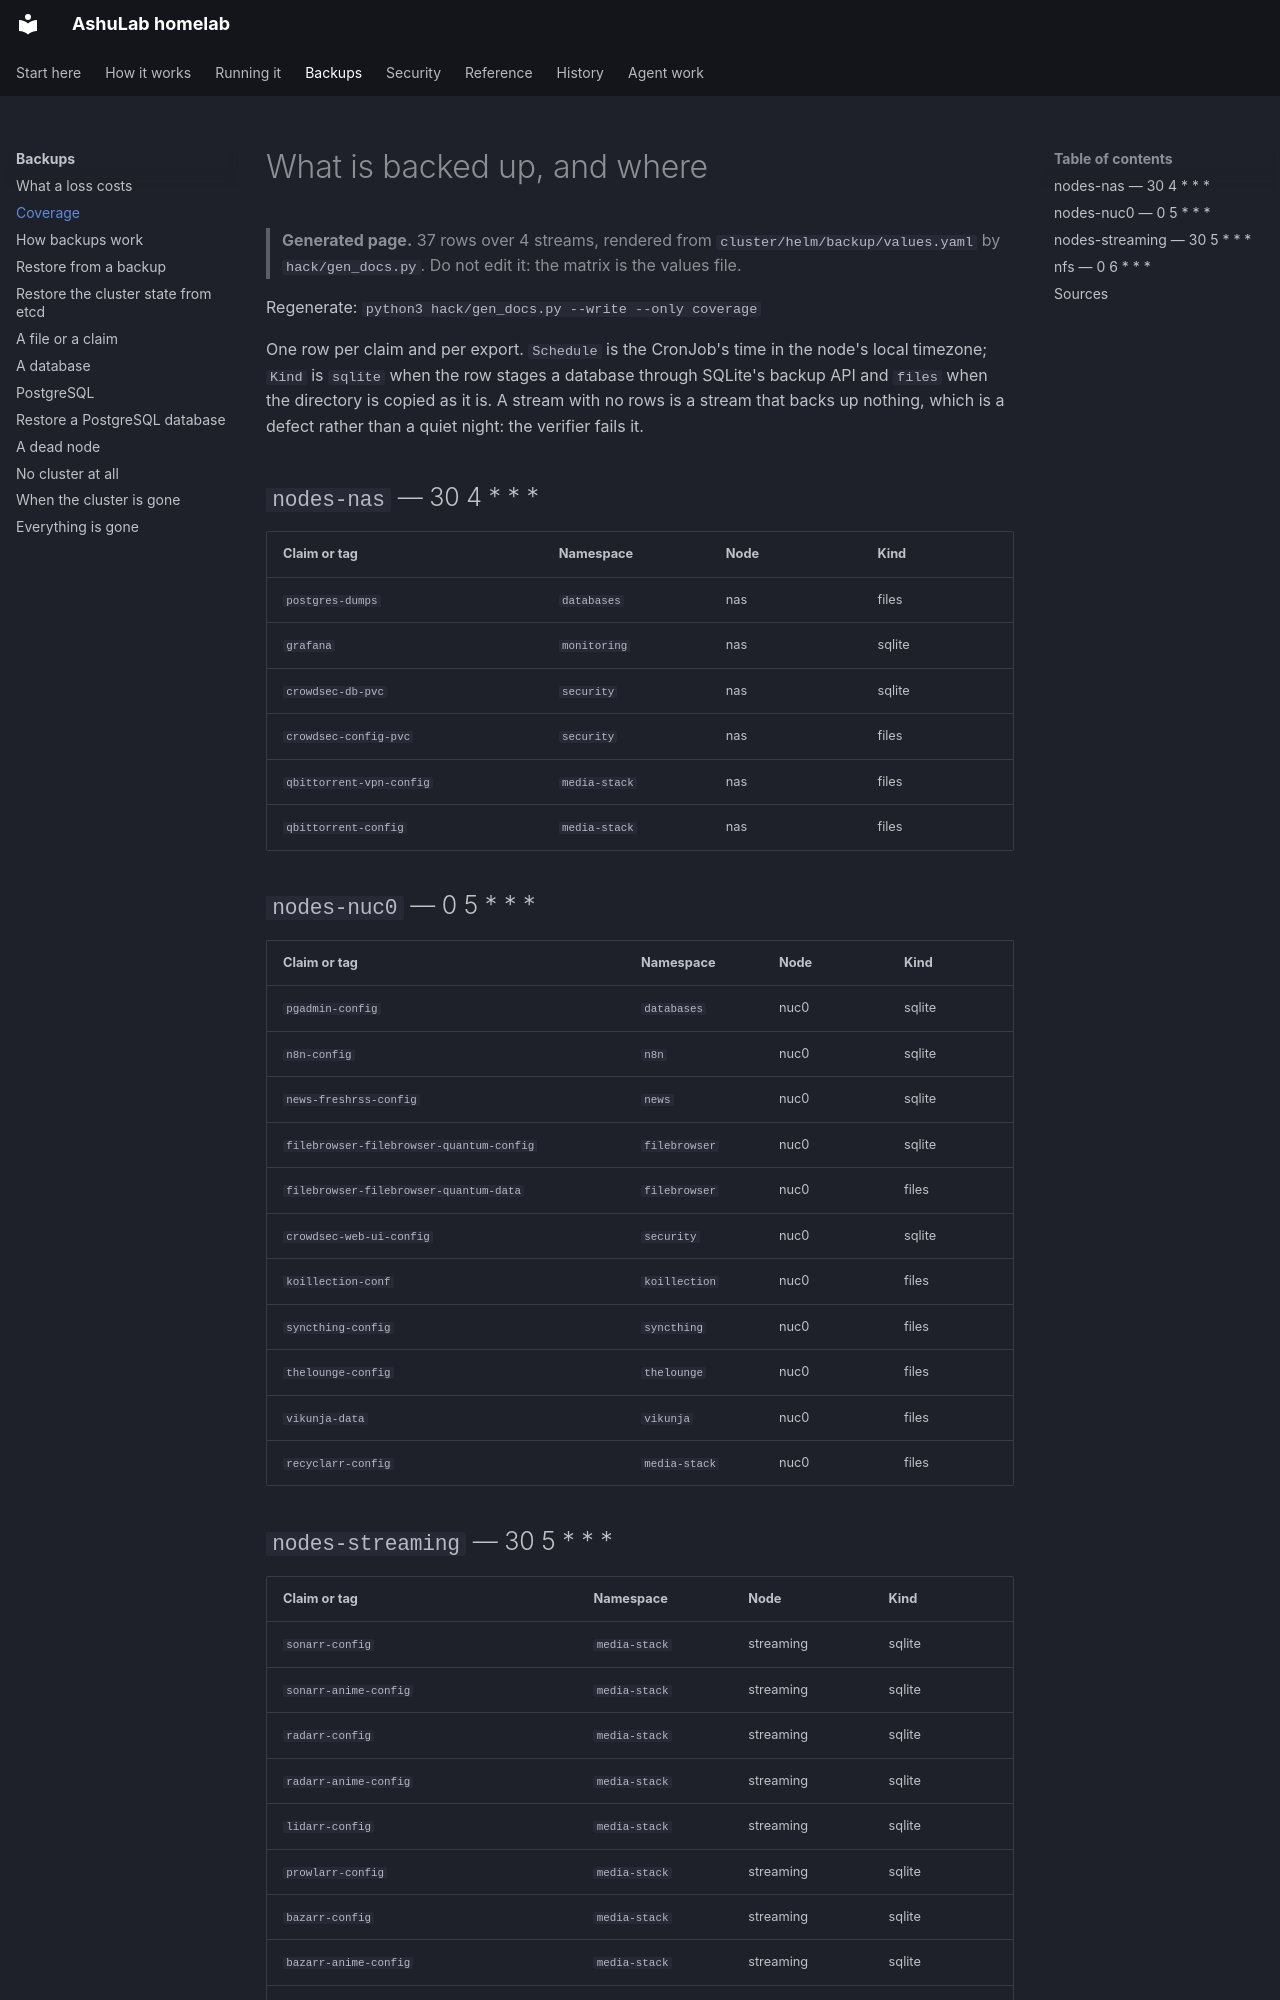

repository: vyrtualsynthese/homelab · page: backup/coverage/index.html · generator: mkdocs

<!-- generated by hack/gen_docs.py; do not edit -->

# What is backed up, and where

> **Generated page.** 37 rows over 4 streams, rendered from
> `cluster/helm/backup/values.yaml` by `hack/gen_docs.py`. Do not edit it: the matrix is the
> values file.

Regenerate: `python3 hack/gen_docs.py --write --only coverage`

One row per claim and per export. `Schedule` is the CronJob's time in the node's local
timezone; `Kind` is `sqlite` when the row stages a database through SQLite's backup API and
`files` when the directory is copied as it is. A stream with no rows is a stream that backs up
nothing, which is a defect rather than a quiet night: the verifier fails it.

## `nodes-nas` — 30 4 * * *

| Claim or tag | Namespace | Node | Kind |
|---|---|---|---|
| `postgres-dumps` | `databases` | nas | files |
| `grafana` | `monitoring` | nas | sqlite |
| `crowdsec-db-pvc` | `security` | nas | sqlite |
| `crowdsec-config-pvc` | `security` | nas | files |
| `qbittorrent-vpn-config` | `media-stack` | nas | files |
| `qbittorrent-config` | `media-stack` | nas | files |

## `nodes-nuc0` — 0 5 * * *

| Claim or tag | Namespace | Node | Kind |
|---|---|---|---|
| `pgadmin-config` | `databases` | nuc0 | sqlite |
| `n8n-config` | `n8n` | nuc0 | sqlite |
| `news-freshrss-config` | `news` | nuc0 | sqlite |
| `filebrowser-filebrowser-quantum-config` | `filebrowser` | nuc0 | sqlite |
| `filebrowser-filebrowser-quantum-data` | `filebrowser` | nuc0 | files |
| `crowdsec-web-ui-config` | `security` | nuc0 | sqlite |
| `koillection-conf` | `koillection` | nuc0 | files |
| `syncthing-config` | `syncthing` | nuc0 | files |
| `thelounge-config` | `thelounge` | nuc0 | files |
| `vikunja-data` | `vikunja` | nuc0 | files |
| `recyclarr-config` | `media-stack` | nuc0 | files |
